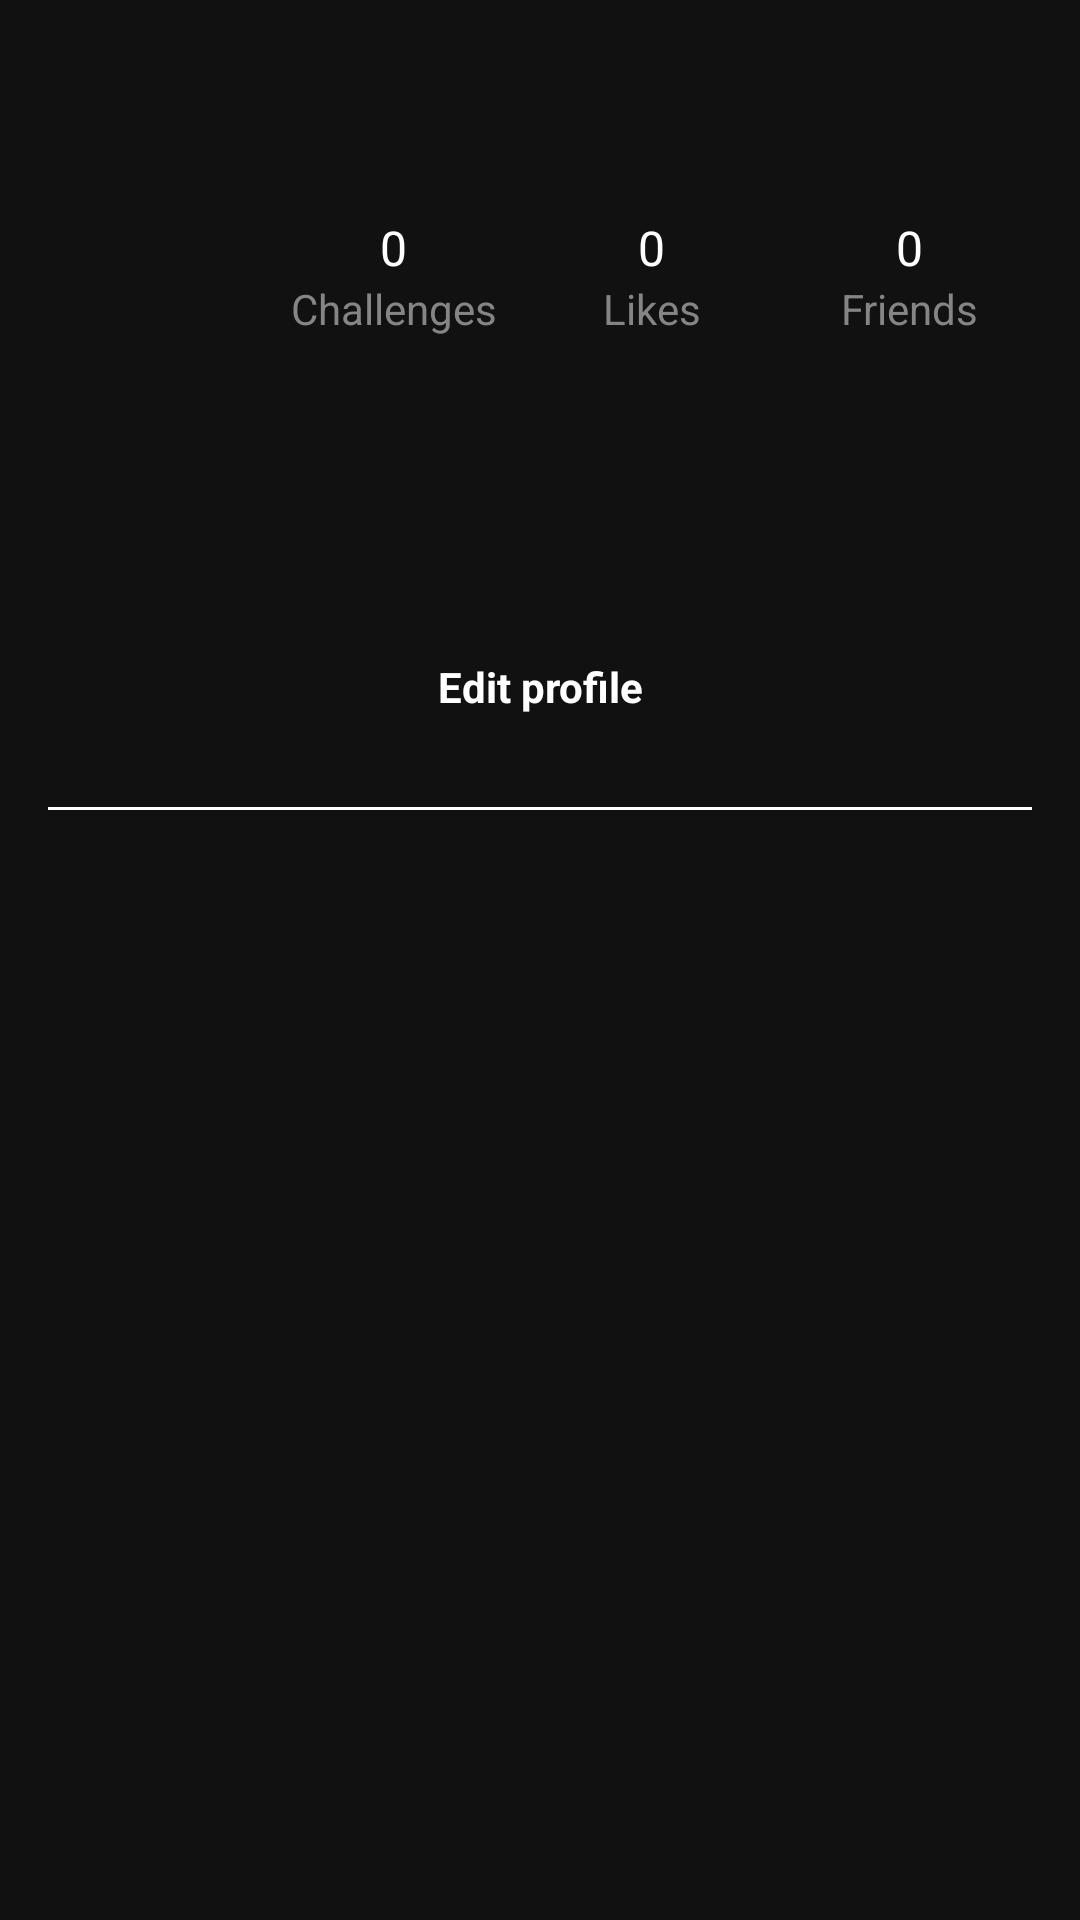

Produce the Android XML layout that renders to this screen, including the resource entries it uses.
<!-- AndroidManifest.xml: application theme Theme.RevealApp -->
<!-- res/layout/fragment_profile.xml -->
<?xml version="1.0" encoding="utf-8"?>
<androidx.constraintlayout.widget.ConstraintLayout xmlns:android="http://schemas.android.com/apk/res/android"
    xmlns:app="http://schemas.android.com/apk/res-auto"
    xmlns:tools="http://schemas.android.com/tools"
    android:layout_width="match_parent"
    android:layout_height="match_parent">

    <TextView
        android:id="@+id/usernameText"
        android:layout_width="wrap_content"
        android:layout_height="wrap_content"
        android:layout_centerInParent="true"
        android:layout_marginTop="16dp"
        android:minHeight="@dimen/profileUsernameTextSize"
        android:textSize="@dimen/profileUsernameTextSize"
        app:layout_constraintEnd_toEndOf="parent"
        app:layout_constraintStart_toStartOf="parent"
        app:layout_constraintTop_toTopOf="parent" />

    <LinearLayout
        android:id="@+id/detailsLinearLayout"
        android:layout_width="match_parent"
        android:layout_height="wrap_content"
        android:layout_marginStart="16dp"
        android:layout_marginTop="16dp"
        android:layout_marginEnd="16dp"
        android:layout_marginBottom="16dp"
        android:orientation="vertical"
        app:layout_constraintEnd_toEndOf="parent"
        app:layout_constraintStart_toStartOf="parent"
        app:layout_constraintTop_toBottomOf="@id/usernameText">

        <LinearLayout
            android:layout_width="match_parent"
            android:layout_height="wrap_content"
            android:orientation="horizontal">

            <com.google.android.material.imageview.ShapeableImageView
                android:id="@+id/userProfileImage"
                android:layout_width="75dp"
                android:layout_height="75dp"
                android:scaleType="centerCrop"
                app:layout_constraintEnd_toEndOf="parent"
                app:layout_constraintStart_toStartOf="parent"
                app:layout_constraintTop_toTopOf="parent"
                app:shapeAppearanceOverlay="@style/CircularShape" />

            <LinearLayout
                android:layout_width="match_parent"
                android:layout_height="wrap_content"
                android:layout_gravity="center"
                android:gravity="center"
                android:orientation="horizontal">

                <LinearLayout
                    android:layout_width="wrap_content"
                    android:layout_height="wrap_content"
                    android:gravity="center"
                    android:orientation="vertical"
                    android:minWidth="70dp">

                    <TextView
                        android:id="@+id/challengesText"
                        android:layout_width="wrap_content"
                        android:layout_height="wrap_content"
                        android:text="0"
                        android:textSize="@dimen/profileDetailsPrimaryTextSize" />

                    <TextView
                        android:layout_width="wrap_content"
                        android:layout_height="wrap_content"
                        android:text="Challenges"
                        android:textColor="@color/darkGrey"
                        android:textSize="@dimen/profileDetailsSubTextSize" />
                </LinearLayout>

                <Space
                    android:layout_width="16dp"
                    android:layout_height="0dp" />

                <LinearLayout
                    android:layout_width="wrap_content"
                    android:layout_height="wrap_content"
                    android:gravity="center"
                    android:orientation="vertical"
                    android:minWidth="70dp">

                    <TextView
                        android:id="@+id/likesText"
                        android:layout_width="wrap_content"
                        android:layout_height="wrap_content"
                        android:text="0"
                        android:textSize="@dimen/profileDetailsPrimaryTextSize" />

                    <TextView
                        android:layout_width="wrap_content"
                        android:layout_height="wrap_content"
                        android:text="Likes"
                        android:textColor="@color/darkGrey"
                        android:textSize="@dimen/profileDetailsSubTextSize" />
                </LinearLayout>

                <Space
                    android:layout_width="16dp"
                    android:layout_height="0dp" />

                <LinearLayout
                    android:layout_width="wrap_content"
                    android:layout_height="wrap_content"
                    android:gravity="center"
                    android:orientation="vertical"
                    android:minWidth="70dp">

                    <TextView
                        android:id="@+id/friendsText"
                        android:layout_width="wrap_content"
                        android:layout_height="wrap_content"
                        android:text="0"
                        android:textSize="@dimen/profileDetailsPrimaryTextSize" />

                    <TextView
                        android:layout_width="wrap_content"
                        android:layout_height="wrap_content"
                        android:text="Friends"
                        android:textColor="@color/darkGrey"
                        android:textSize="@dimen/profileDetailsSubTextSize" />
                </LinearLayout>
            </LinearLayout>
        </LinearLayout>

        <Space
            android:layout_width="0dp"
            android:layout_height="16dp" />

        <LinearLayout
            android:layout_width="match_parent"
            android:layout_height="wrap_content"
            android:orientation="vertical">

            <TextView
                android:id="@+id/nameText"
                android:layout_width="wrap_content"
                android:layout_height="wrap_content"
                android:minHeight="@dimen/profileNameTextSize"
                android:textSize="@dimen/profileNameTextSize" />

            <TextView
                android:id="@+id/descriptionText"
                android:layout_width="wrap_content"
                android:layout_height="wrap_content"
                android:minHeight="@dimen/profileBioTextSize"
                android:textColor="@color/darkGrey"
                android:textSize="@dimen/profileBioTextSize" />
        </LinearLayout>

        <Space
            android:layout_width="0dp"
            android:layout_height="16dp" />

        <Button
            android:id="@+id/editProfileButton"
            style="@style/Button.Grey"
            android:layout_width="match_parent"
            android:layout_height="wrap_content"
            android:text="Edit profile" />

        <Space
            android:layout_width="0dp"
            android:layout_height="16dp" />

        <View
            android:layout_width="match_parent"
            android:layout_height="1dp"
            android:background="@color/white" />
    </LinearLayout>

    <androidx.recyclerview.widget.RecyclerView
        android:id="@+id/recyclerView"
        android:layout_width="match_parent"
        android:layout_height="0dp"
        android:layout_marginStart="16dp"
        android:layout_marginTop="16dp"
        android:layout_marginEnd="16dp"
        android:layout_marginBottom="16dp"
        app:layout_constraintBottom_toBottomOf="parent"
        app:layout_constraintEnd_toEndOf="parent"
        app:layout_constraintStart_toStartOf="parent"
        app:layout_constraintTop_toBottomOf="@id/detailsLinearLayout"
        app:layoutManager="androidx.recyclerview.widget.GridLayoutManager"
        app:spanCount="2"/>


</androidx.constraintlayout.widget.ConstraintLayout>
<!-- resources referenced by this layout -->
<resources>
  <color name="darkGrey">#858585</color>
  <color name="white">#FFFFFFFF</color>
  <dimen name="profileBioTextSize">14sp</dimen>
  <dimen name="profileDetailsPrimaryTextSize">16sp</dimen>
  <dimen name="profileDetailsSubTextSize">14sp</dimen>
  <dimen name="profileNameTextSize">18sp</dimen>
  <dimen name="profileUsernameTextSize">17sp</dimen>
  <style name="Button.Grey" parent="@android:style/Widget.Button">
          <item name="android:background">@drawable/round_button</item>
          <item name="android:foreground">?attr/selectableItemBackground</item>
          <item name="backgroundTint">@color/textFieldBackground</item>
          <item name="android:textColor">@color/white</item>
          <item name="android:textAllCaps">false</item>
          <item name="android:textStyle">bold</item>
          <item name="android:textSize">14sp</item>
      </style>
  <style name="CircularShape">
          <item name="cornerSize">50%</item>
      </style>
  <style name="Theme.RevealApp" parent="Theme.MaterialComponents.DayNight.NoActionBar">
          
          <item name="colorPrimary">@color/purple_500</item>
          <item name="colorPrimaryVariant">@color/background</item>
          <item name="colorOnPrimary">@color/white</item>
  
          
          <item name="colorSecondary">@color/teal_200</item>
          <item name="colorSecondaryVariant">@color/teal_700</item>
          <item name="colorOnSecondary">@color/black</item>
  
          
          
          
          
          
          <item name="android:statusBarColor">?attr/colorPrimaryVariant</item>
          <item name="android:navigationBarColor">?attr/colorPrimaryVariant</item>
  
          
          <item name="android:background">?attr/colorPrimaryVariant</item>
          <item name="android:textColor">@color/white</item>
          <item name="android:textColorHint">@color/darkGrey</item>
          <item name="android:editTextColor">@color/darkGrey</item>
  
  
      </style>
  <color name="textFieldBackground">#191919</color>
  <color name="purple_500">#FF6200EE</color>
  <color name="background">#111111</color>
  <color name="teal_200">#FF03DAC5</color>
  <color name="teal_700">#FF018786</color>
  <color name="black">#FF000000</color>
</resources>
